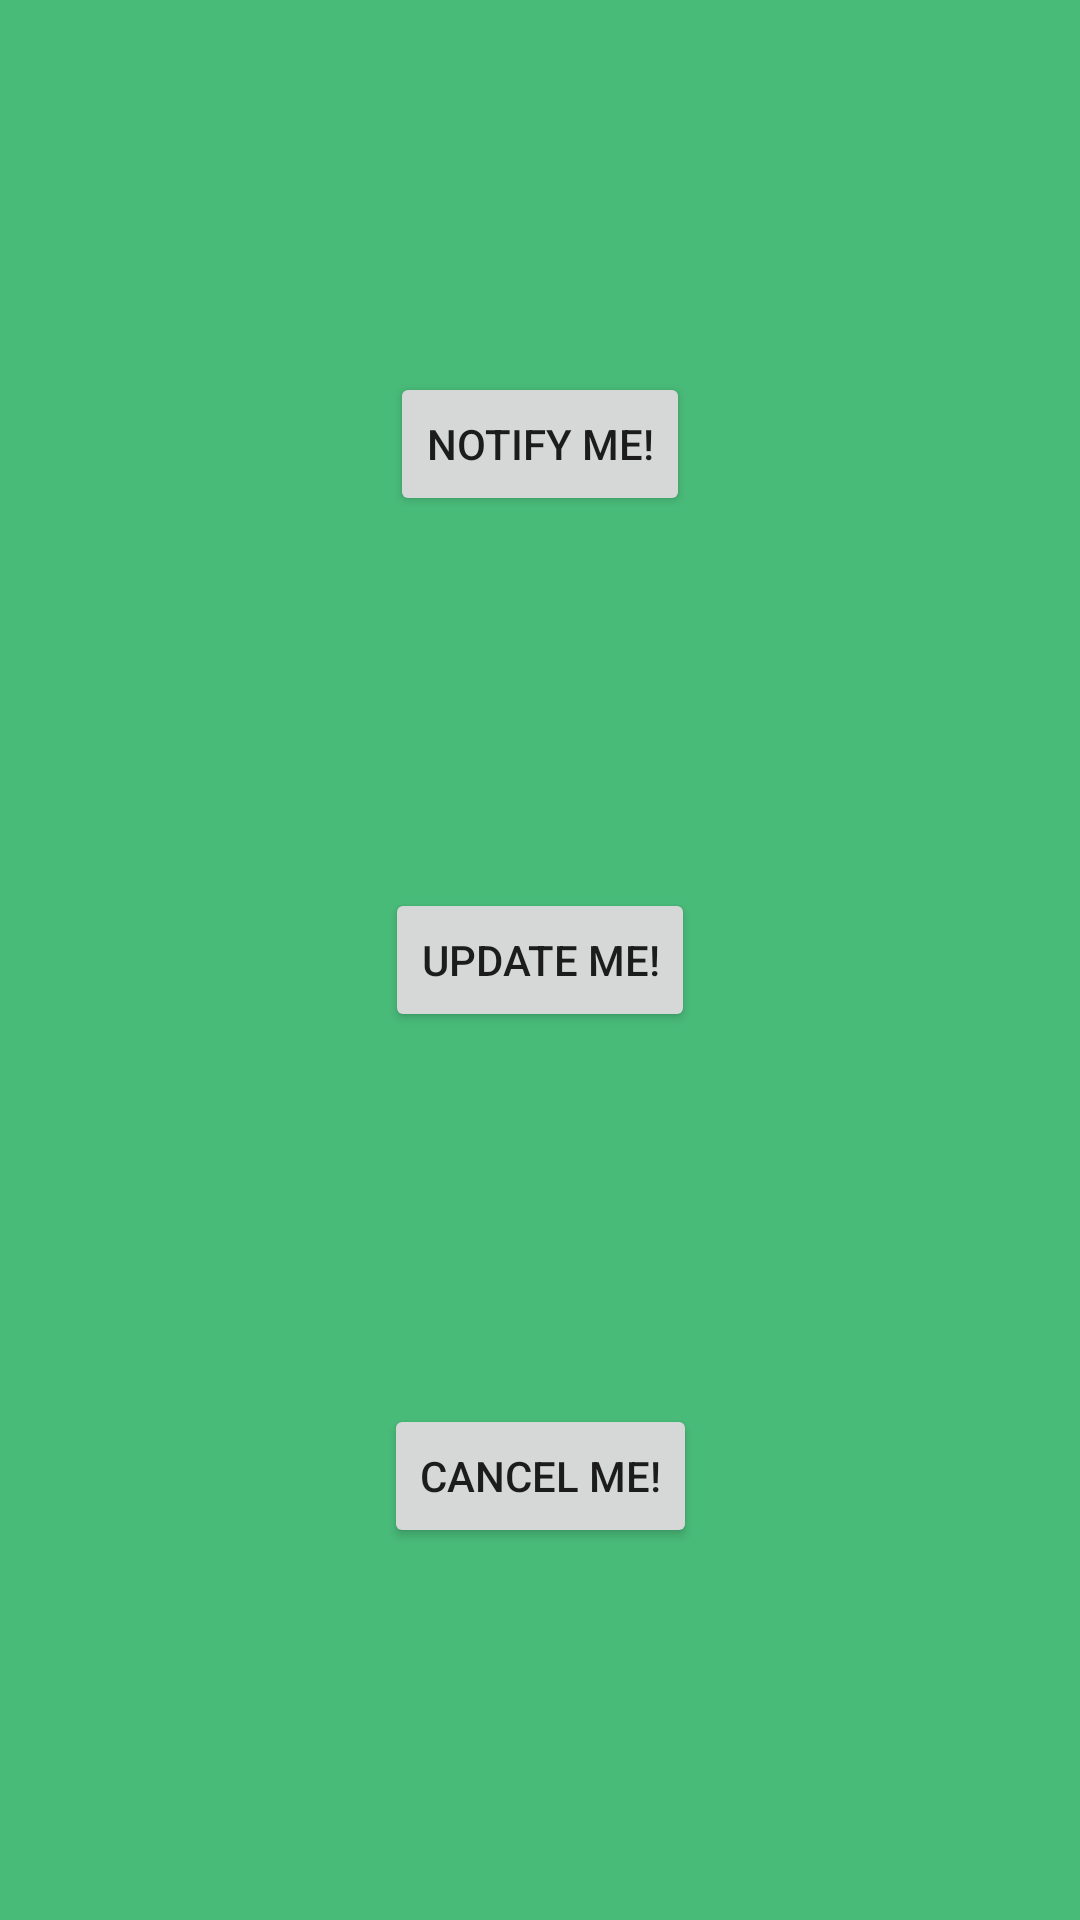

Reconstruct the res/layout file that produces this screen, plus the resources it refers to.
<!-- AndroidManifest.xml: application theme Theme.Sunflower -->
<!-- res/layout/activity_notification.xml -->
<?xml version="1.0" encoding="utf-8"?>
<androidx.constraintlayout.widget.ConstraintLayout xmlns:android="http://schemas.android.com/apk/res/android"
    xmlns:app="http://schemas.android.com/apk/res-auto"
    android:layout_width="match_parent"
    android:layout_height="match_parent">

    <Button
        android:id="@+id/notify"
        android:layout_width="wrap_content"
        android:layout_height="wrap_content"
        android:text="@string/notify_me"
        app:layout_constraintBottom_toTopOf="@+id/update"
        app:layout_constraintEnd_toEndOf="parent"
        app:layout_constraintStart_toStartOf="parent"
        app:layout_constraintTop_toTopOf="parent" />

    <Button
        android:id="@+id/update"
        android:layout_width="wrap_content"
        android:layout_height="wrap_content"
        android:text="@string/update_me"
        app:layout_constraintBottom_toTopOf="@+id/cancel"
        app:layout_constraintEnd_toEndOf="parent"
        app:layout_constraintStart_toStartOf="parent"
        app:layout_constraintTop_toBottomOf="@+id/notify" />

    <Button
        android:id="@+id/cancel"
        android:layout_width="wrap_content"
        android:layout_height="wrap_content"
        android:text="@string/cancel_me"
        app:layout_constraintBottom_toBottomOf="parent"
        app:layout_constraintEnd_toEndOf="parent"
        app:layout_constraintStart_toStartOf="parent"
        app:layout_constraintTop_toBottomOf="@+id/update" />


</androidx.constraintlayout.widget.ConstraintLayout>
<!-- resources referenced by this layout -->
<resources>
  <string name="cancel_me">Cancel Me!</string>
  <string name="notify_me">Notify Me!</string>
  <string name="update_me">Update Me!</string>
  <style name="Theme.Sunflower" parent="Base.Theme.Sunflower" />
  <style name="Base.Theme.Sunflower" parent="Theme.MaterialComponents.Light">
          <item name="colorPrimary">@color/sunflower_green_500</item>
          <item name="colorOnPrimary">@color/sunflower_yellow_500</item>
          <item name="colorPrimaryDark">@color/sunflower_green_700</item>
          <item name="colorOnSurface">@color/sunflower_black</item>
          <item name="colorAccent">@color/sunflower_green_700</item>
          <item name="colorSurface">@color/sunflower_gray_50</item>
          <item name="colorSecondary">@color/sunflower_yellow_500</item>
          <item name="android:colorBackground">@color/sunflower_green_500</item>
      </style>
  <color name="sunflower_green_500">#49bb79</color>
  <color name="sunflower_yellow_500">#ffff63</color>
  <color name="sunflower_green_700">#005d2b</color>
  <color name="sunflower_black">#de000000</color>
  <color name="sunflower_gray_50">#fafafa</color>
</resources>
